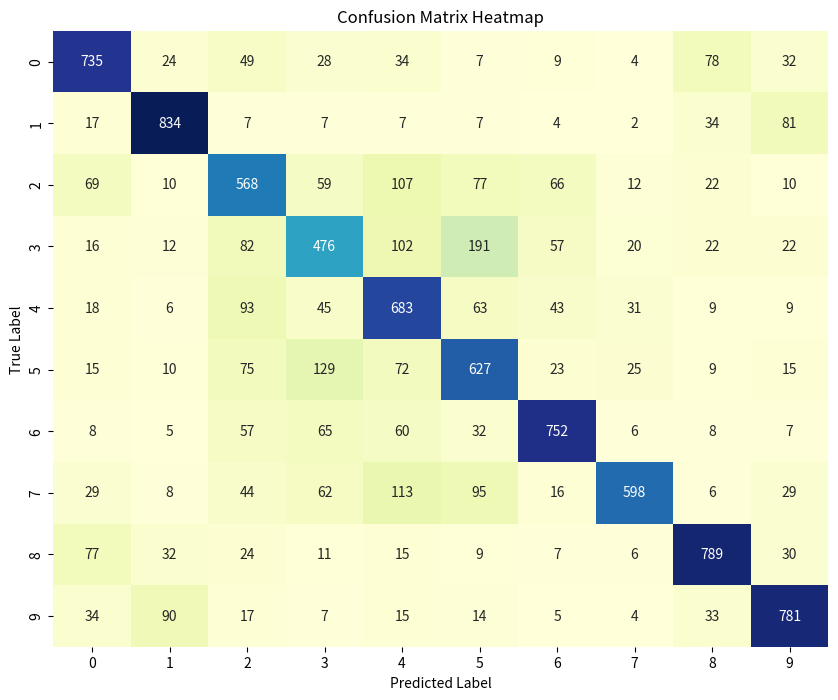

The script that saved this image:
import numpy as np
import matplotlib.pyplot as plt
import seaborn as sns

confusion_matrix = np.array([
    [735, 24, 49, 28, 34, 7, 9, 4, 78, 32],
    [17, 834, 7, 7, 7, 7, 4, 2, 34, 81],
    [69, 10, 568, 59, 107, 77, 66, 12, 22, 10],
    [16, 12, 82, 476, 102, 191, 57, 20, 22, 22],
    [18, 6, 93, 45, 683, 63, 43, 31, 9, 9],
    [15, 10, 75, 129, 72, 627, 23, 25, 9, 15],
    [8, 5, 57, 65, 60, 32, 752, 6, 8, 7],
    [29, 8, 44, 62, 113, 95, 16, 598, 6, 29],
    [77, 32, 24, 11, 15, 9, 7, 6, 789, 30],
    [34, 90, 17, 7, 15, 14, 5, 4, 33, 781]
])

# 使用 seaborn 绘制热力图
plt.figure(figsize=(10, 8))
sns.heatmap(confusion_matrix, annot=True, fmt="d", cmap="YlGnBu", cbar=False)
plt.xlabel("Predicted Label")
plt.ylabel("True Label")
plt.title("Confusion Matrix Heatmap")
plt.show()